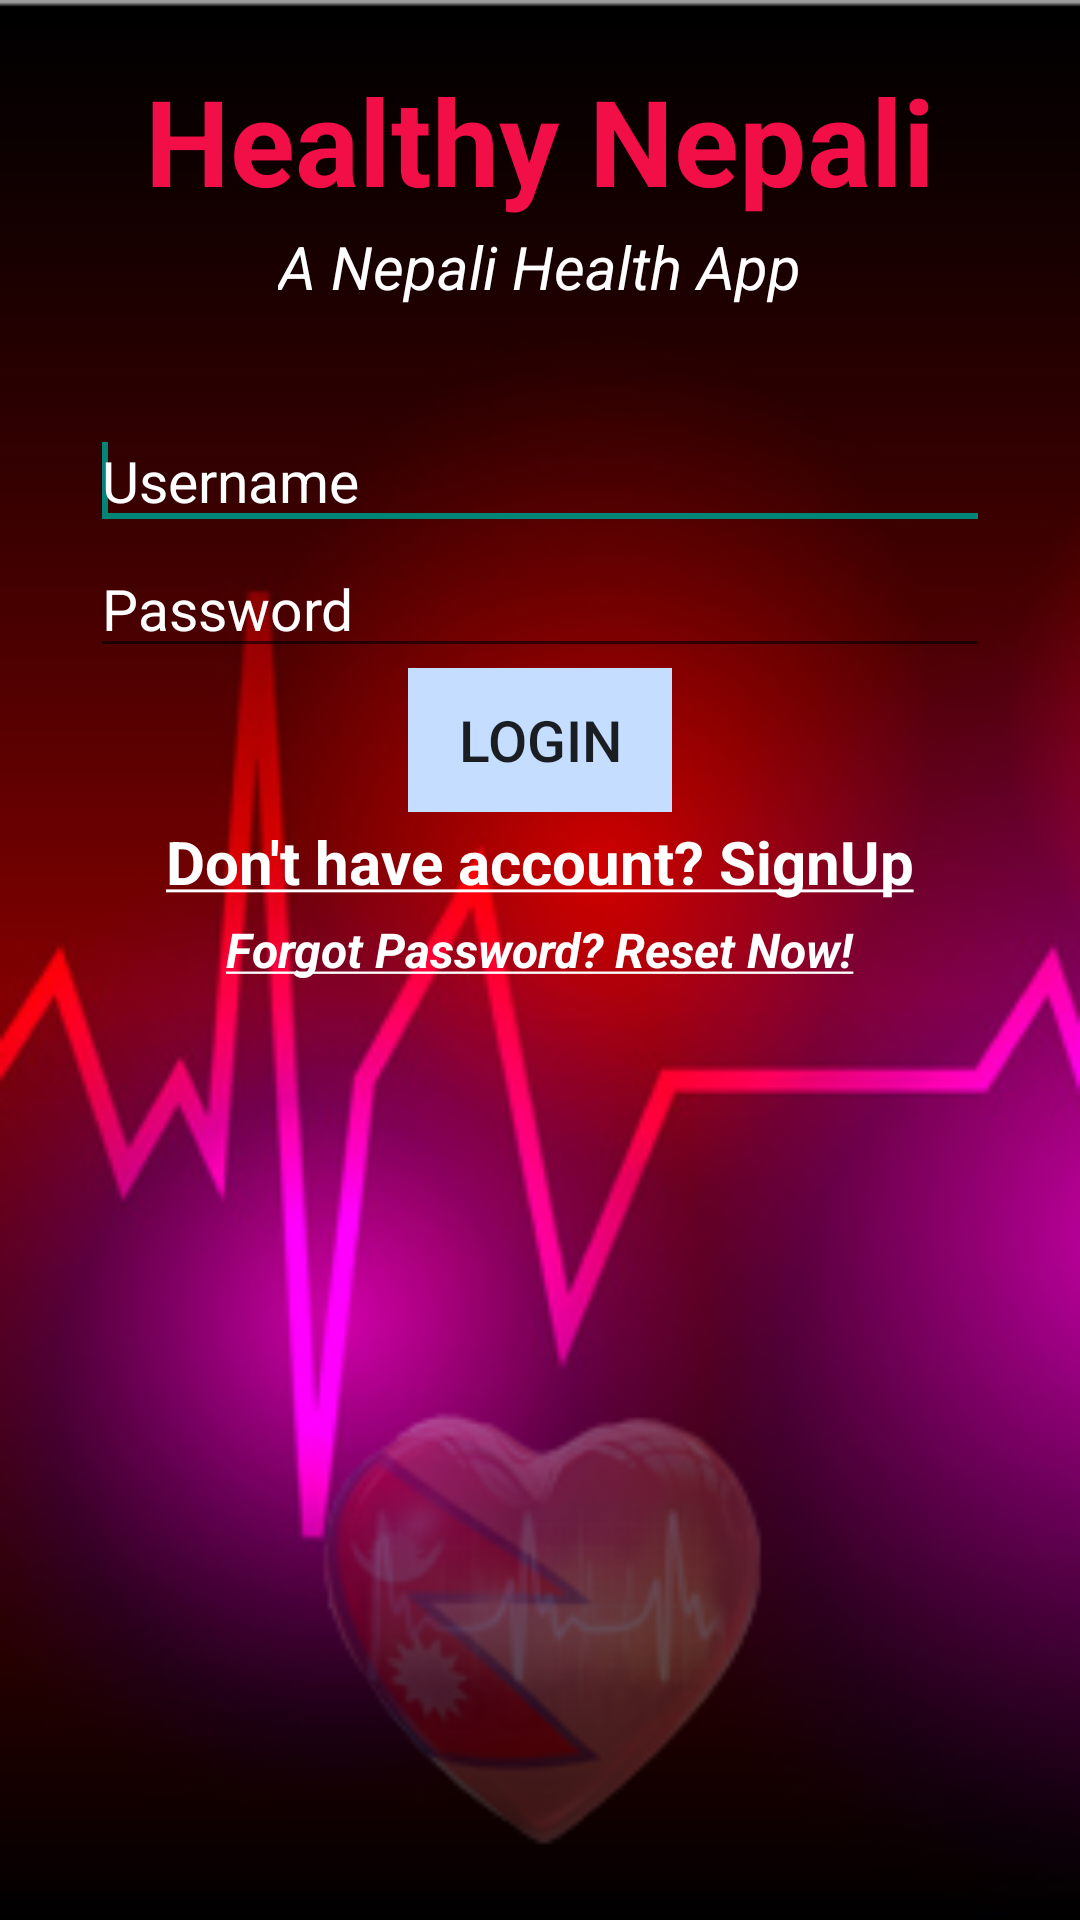

Here is an Android app screen rendered from its layout file. Give the layout XML and the strings, colors and styles it references.
<!-- AndroidManifest.xml: activity theme splashTheme -->
<!-- res/layout/activity_login.xml -->
<RelativeLayout xmlns:android="http://schemas.android.com/apk/res/android"
    xmlns:tools="http://schemas.android.com/tools"
    android:layout_width="match_parent"
    android:layout_height="match_parent"
    android:background="@drawable/signup"
    tools:context="com.practice.osho.healthynepali.LoginActivity">

    <TextView
        android:id="@+id/tv_appName"
        android:layout_width="wrap_content"
        android:layout_height="wrap_content"
        android:layout_centerHorizontal="true"
        android:layout_marginBottom="2dp"
        android:layout_marginTop="20dp"
        android:text="@string/healthy_nepali"
        android:textColor="#f20e47"
        android:textSize="40sp"
        android:textStyle="bold" />
    <TextView
        android:layout_width="wrap_content"
        android:layout_height="wrap_content"
        android:layout_below="@id/tv_appName"
        android:id="@+id/app_discription"
        android:layout_centerHorizontal="true"
        android:text="@string/app_discription"
        android:textSize="20sp"
        android:layout_marginBottom="25dp"
        android:textColor="#ffff"
        android:textStyle="italic"/>

    <LinearLayout
        android:layout_width="match_parent"
        android:layout_height="wrap_content"
        android:orientation="vertical"
        android:layout_below="@id/app_discription"
        android:id="@+id/linearlayout1"
        android:paddingLeft="10dp"
        android:paddingTop="10dp"
        android:paddingRight="10dp"
        android:layout_marginRight="20dp"
        android:layout_marginLeft="20dp">

        <EditText
            android:id="@+id/et_userName"
            android:layout_width="match_parent"
            android:layout_height="wrap_content"
            android:hint="@string/userName"
            android:textColorHint="@android:color/white"
            android:textColor="@android:color/white"
            android:inputType="textPersonName"
            android:textSize="@dimen/font25sp">

            <requestFocus/>

        </EditText>

        <EditText
            android:id="@+id/et_login_password"
            android:layout_width="match_parent"
            android:layout_height="wrap_content"
            android:hint="@string/password"
            android:textColorHint="@android:color/white"
            android:textColor="@android:color/white"
            android:inputType="textPassword"
            android:textSize="@dimen/font25sp" />


    </LinearLayout>

    <Button
        android:layout_centerHorizontal="true"
        android:id="@+id/btn_login"
        android:layout_width="wrap_content"
        android:layout_height="wrap_content"
        android:text="@string/login"
        android:textSize="@dimen/font25sp"
        style="?borderlessButtonStyle"
        android:background="@drawable/btn_custom"
        android:layout_marginRight="20dp"
        android:layout_marginLeft="20dp"
        android:layout_below="@id/linearlayout1"
        android:onClick="onLoginClick"/>

    <TextView
        android:id="@+id/tv_SignUp"
        android:layout_width="wrap_content"
        android:layout_height="wrap_content"
        android:layout_below="@+id/btn_login"
        android:layout_centerHorizontal="true"
        android:text="@string/noAccount_signup"
        android:textSize="20sp"
        android:textStyle="bold"
        android:textColor="#ffff"
        android:layout_marginBottom="5dp"
        android:layout_marginTop="3dp"
        android:clickable="true"
        android:onClick="onNoAccountClick"/>
    <TextView
        android:layout_width="wrap_content"
        android:layout_height="wrap_content"
        android:layout_below="@id/tv_SignUp"
        android:layout_centerHorizontal="true"
        android:text="@string/reset_password"
        android:textSize="16sp"
        android:textColor="#ffff"
        android:textStyle="bold|italic"
        android:clickable="true"
        android:onClick="onResetClick"/>
</RelativeLayout>
<!-- resources referenced by this layout -->
<resources>
  <dimen name="font25sp">19sp</dimen>
  <!-- drawable btn_custom (drawable) -->
  <?xml version="1.0" encoding="utf-8"?>
  <selector xmlns:android="http://schemas.android.com/apk/res/android">
      <item android:drawable="@color/pressed_color"
            android:state_pressed="true"/>
      <item android:drawable="@color/focused_color"
            android:state_focused="true"/>
      <item android:drawable="@color/default_color"/>
  </selector>
  <!-- drawable signup: png bitmap (drawable, 64531 bytes) -->
  <string name="app_discription">A Nepali Health App</string>
  <string name="healthy_nepali">Healthy Nepali</string>
  <string name="login">Login</string>
  <string name="noAccount_signup"><u>Don\'t have account? SignUp</u></string>
  <string name="password">Password</string>
  <string name="reset_password"><u>Forgot Password? Reset Now!</u></string>
  <string name="userName">Username</string>
  <style name="splashTheme" parent="Theme.AppCompat.Light.NoActionBar" />
  <color name="pressed_color">#13a1f3</color>
  <color name="focused_color">#14d3f2</color>
  <color name="default_color">#c5ddff</color>
</resources>
